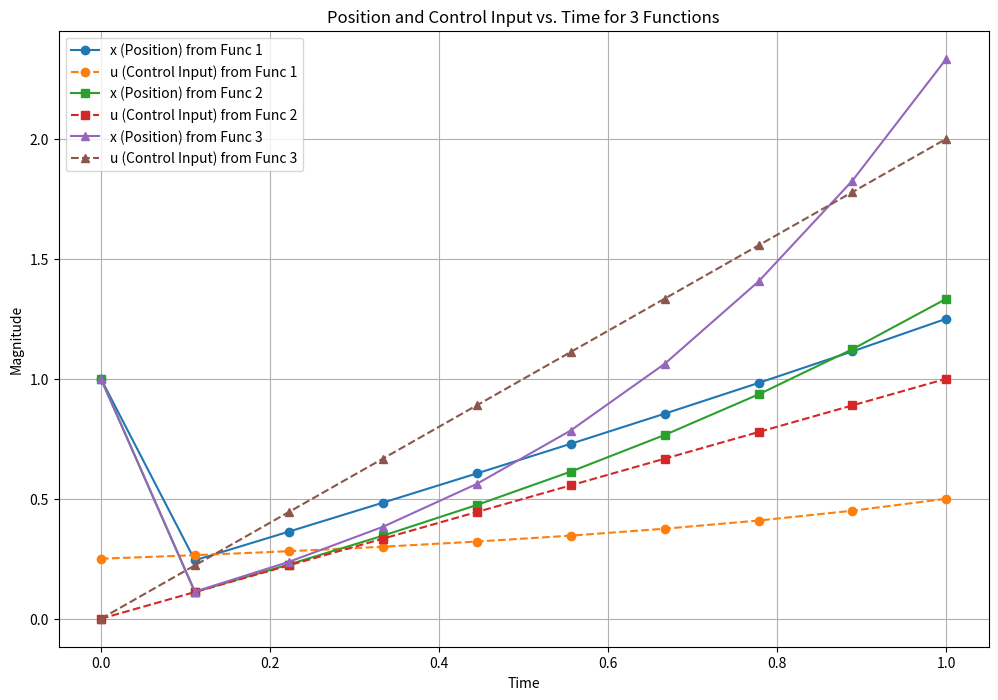
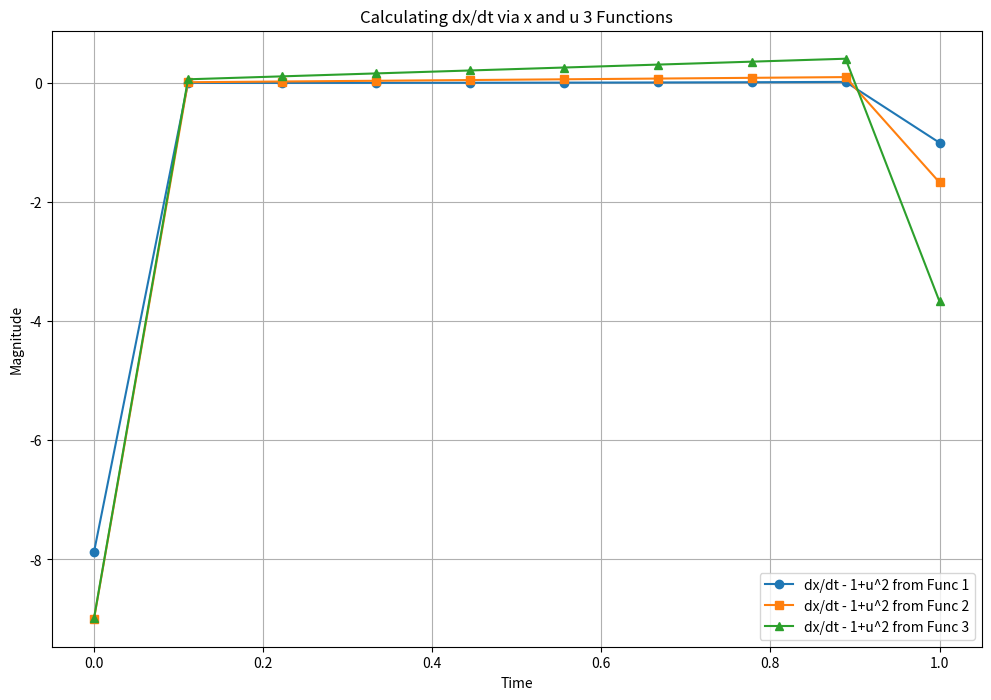

Generate these figures, in order, with matplotlib:
import numpy as np
import pandas as pd
import matplotlib.pyplot as plt

N = 3 # number of functions
T = 10
cols = ['time', 'u', 'x']
x = np.zeros((N,T))
u = np.zeros((N,T))
time = np.linspace(0,1,num=T)

x_prime_diff = np.zeros((N,T))
x_prime_u = np.zeros((N,T))

def func_1(t):
    u = 1/(2*(2-t))
    x = t + 1/(8-(4*t))
    return u,x
    
def func_2(t):
    # u = 1/t
    # x = t - (1/t)
    u = t
    x = t + (t**3)/3
    return u,x
    
def func_3(t):
    u = 2*t
    x = t + (4*(t**3))/3
    return u,x
    
# def func_4(t):
#     u = 10-t
#     x = t - ((10-t)**3)/3
#     return u,x

for t in range(T):
    u[0,t], x[0,t] = func_1(time[t])
    u[1,t], x[1,t] = func_2(time[t])
    u[2,t], x[2,t] = func_3(time[t])
    #u[3,t], x[3,t] = func_4(time[t])
    
x[:,0] = 1 #set intial condition   
for t in range(T):    
    x_prime_diff[:,t-1] = (x[:,t]-x[:,t-1])/(time[t]-time[t-1]) #dx/dt
x_prime_u = 1 + u**2

print(u.shape)
print(x_prime_diff.shape)
print(x_prime_u.shape )

# Plotting
plt.figure(1,figsize=(12, 8))
markers = ['o-', 's-', '^-', 'd-']  # Different markers for each function
for i in range(N):
    plt.plot(time, x[i, :], markers[i], label=f'x (Position) from Func {i+1}')
    plt.plot(time, u[i, :], markers[i], linestyle='dashed', label=f'u (Control Input) from Func {i+1}')

plt.title('Position and Control Input vs. Time for '+str(N)+' Functions')
plt.xlabel('Time')
plt.ylabel('Magnitude')
plt.legend()
plt.grid(True)
plt.show()

plt.figure(2,figsize=(12, 8))
markers = ['o-', 's-', '^-', 'd-']  # Different markers for each function
for i in range(N):
    plt.plot(time, x_prime_diff[i, :] - x_prime_u[i, :], markers[i], label=f'dx/dt - 1+u^2 from Func {i+1}')
    #plt.plot(time, x_prime_u[i, :], markers[i], linestyle='dashed', label=f'1+u^2 from Func {i+1}')

plt.title('Calculating dx/dt via x and u '+str(N)+' Functions')
plt.xlabel('Time')
plt.ylabel('Magnitude')
plt.legend()
plt.grid(True)
plt.show()

#Save data
data = {
    'time': np.tile(time, N),  # Repeat 'time' N times
    'u': u.flatten(),  # Flatten 'u' to match 'time'
    'x': x.flatten()   # Flatten 'x' to match 'time'
}

df = pd.DataFrame(data)
df.to_csv('data.csv', index=False)
